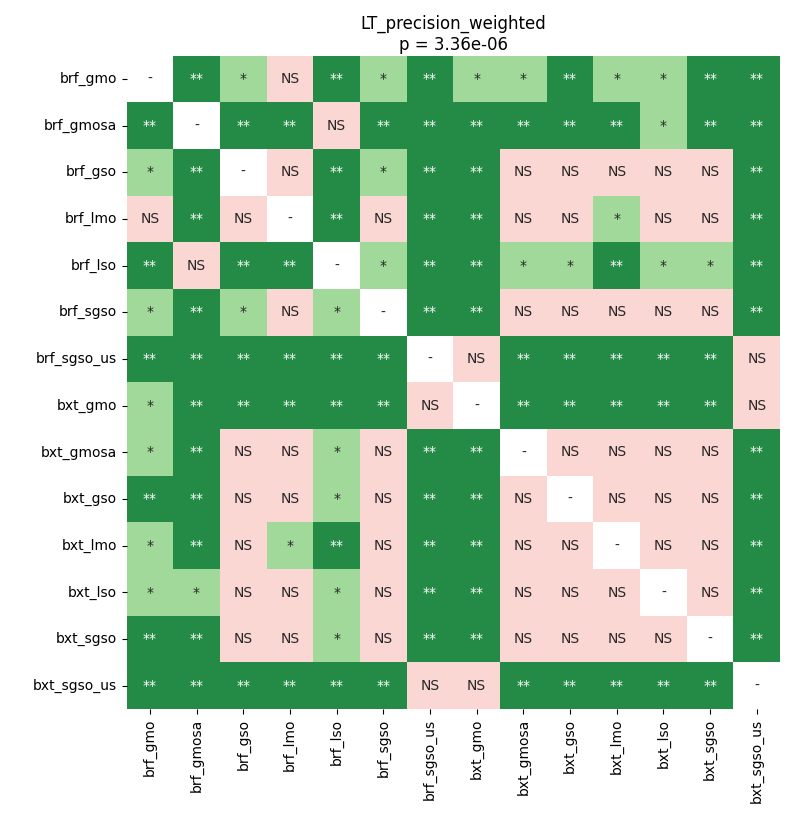

The data file committed next to this chart (first rows):
	brf_gmo	brf_gmosa	brf_gso	brf_lmo	brf_lso	brf_sgso	brf_sgso_us	bxt_gmo	bxt_gmosa	bxt_gso	bxt_lmo	bxt_lso	bxt_sgso	bxt_sgso_us
brf_gmo	1.0	0.007728	0.02145	0.05447	0.007728	0.01677	0.007728	0.02145	0.0131	0.005733	0.01134	0.02071	0.005733	0.005733
brf_gmosa	0.007728	1.0	0.005733	0.005733	0.2897	0.007728	0.005733	0.005733	0.007728	0.007728	0.005733	0.04147	0.007728	0.005733
brf_gso	0.02145	0.005733	1.0	1.0	0.005733	0.01677	0.007728	0.005733	1.0	0.8143	0.05447	0.6578	0.6936	0.007728
brf_lmo	0.05447	0.005733	1.0	1.0	0.005733	0.2561	0.007728	0.005733	0.8745	0.8745	0.01677	0.3387	0.8143	0.007728
brf_lso	0.007728	0.2897	0.005733	0.005733	1.0	0.02071	0.005733	0.005733	0.02145	0.01677	0.005733	0.04147	0.01677	0.005733
brf_sgso	0.01677	0.007728	0.01677	0.2561	0.02071	1.0	0.005733	0.005733	0.391	0.1158	0.7085	0.9426	0.1059	0.005733
brf_sgso_us	0.007728	0.005733	0.007728	0.007728	0.005733	0.005733	1.0	0.6936	0.005733	0.005733	0.005733	0.005733	0.005733	0.6578
bxt_gmo	0.02145	0.005733	0.005733	0.005733	0.005733	0.005733	0.6936	1.0	0.007728	0.007728	0.005733	0.007728	0.005733	0.2478
bxt_gmosa	0.0131	0.007728	1.0	0.8745	0.02145	0.391	0.005733	0.007728	1.0	0.6936	0.1726	0.1411	0.6936	0.005733
bxt_gso	0.005733	0.007728	0.8143	0.8745	0.01677	0.1158	0.005733	0.007728	0.6936	1.0	0.07053	0.1411	0.8143	0.005733
bxt_lmo	0.01134	0.005733	0.05447	0.01677	0.005733	0.7085	0.005733	0.005733	0.1726	0.07053	1.0	0.6936	0.1158	0.007728
bxt_lso	0.02071	0.04147	0.6578	0.3387	0.04147	0.9426	0.005733	0.007728	0.1411	0.1411	0.6936	1.0	0.2082	0.005733
bxt_sgso	0.005733	0.007728	0.6936	0.8143	0.01677	0.1059	0.005733	0.005733	0.6936	0.8143	0.1158	0.2082	1.0	0.005733
bxt_sgso_us	0.005733	0.005733	0.007728	0.007728	0.005733	0.005733	0.6578	0.2478	0.005733	0.005733	0.007728	0.005733	0.005733	1.0
